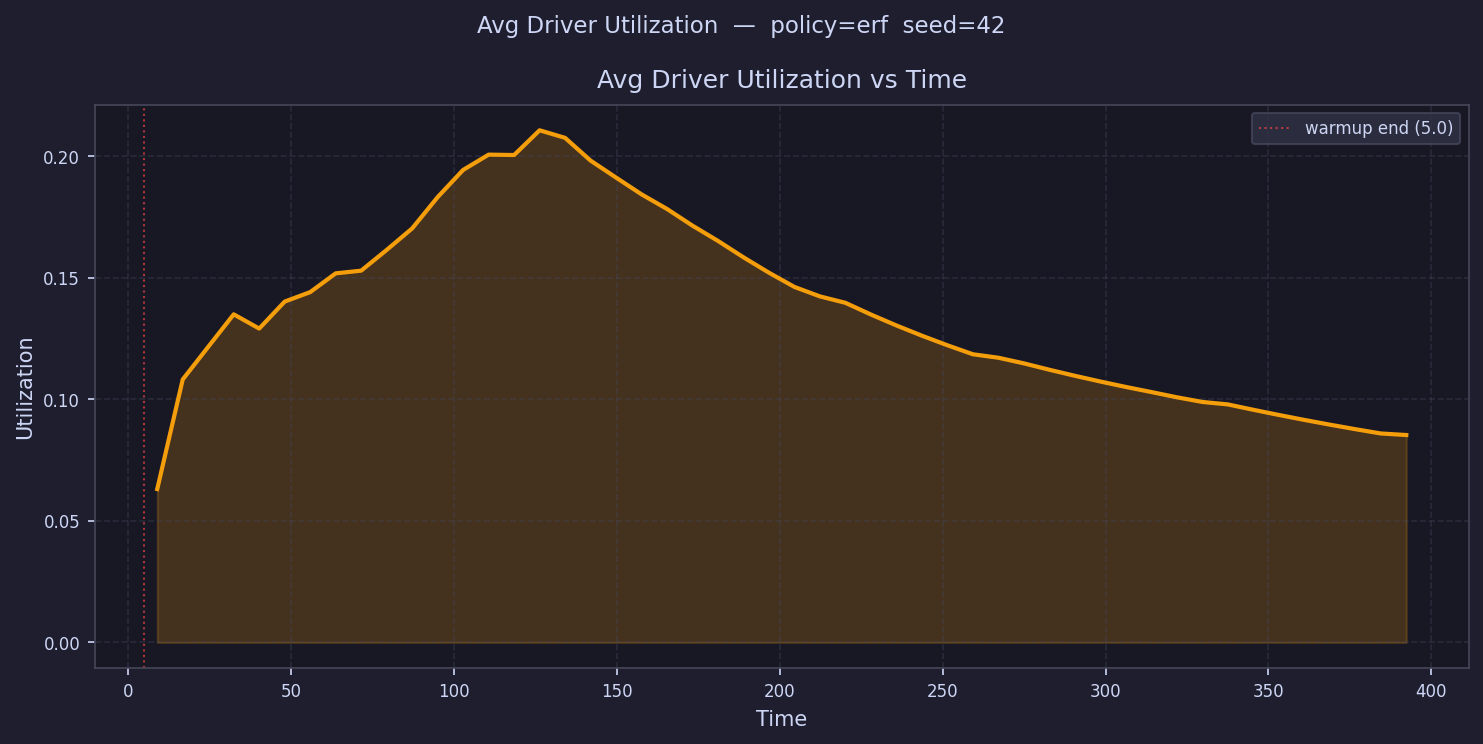

The data file committed next to this chart (first rows):
time, avg_driver_utilization
8.912, 0.06313
16.74, 0.1082
24.56, 0.1216
32.39, 0.135
40.21, 0.1291
48.04, 0.1402
55.86, 0.1441
63.69, 0.1519
71.51, 0.153
79.33, 0.1615
87.16, 0.1704
94.98, 0.1832
102.8, 0.1944
110.6, 0.2007
118.5, 0.2005
126.3, 0.2107
134.1, 0.2076
141.9, 0.1982
149.8, 0.1913
157.6, 0.1844
165.4, 0.1783
173.2, 0.1715
181.1, 0.1652
188.9, 0.1584
196.7, 0.1521
204.5, 0.1463
212.4, 0.1424
220.2, 0.1397
228, 0.1349
235.8, 0.1304
243.7, 0.1262
251.5, 0.1223
259.3, 0.1186
267.1, 0.1171
275, 0.1148
282.8, 0.1122
290.6, 0.1097
298.4, 0.1074
306.3, 0.1051
314.1, 0.103
321.9, 0.1009
329.7, 0.09895
337.6, 0.09794
345.4, 0.09573
353.2, 0.0936
361, 0.09157
368.8, 0.08962
376.7, 0.08775
384.5, 0.08599
392.3, 0.08535
